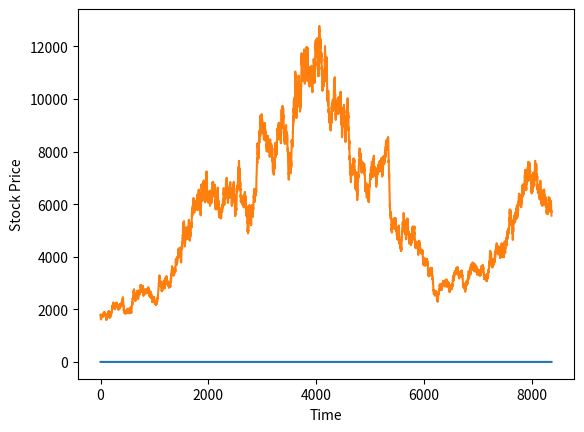

Python code for this plot:
# [redacted]
# QF 13

import pandas as pd
import numpy as np
from matplotlib import pyplot as plt


mu = 0.0002681
sigma = 0.0140599

### a)
daily_log_returns = np.random.normal(loc=mu, scale=sigma, size=8368-1)
plt.plot(daily_log_returns)
plt.xlabel("Time")
plt.ylabel("Daily Log-Return")
plt.show()

### b)
s1 = 1790.37
S = s1 * np.cumprod(np.exp(daily_log_returns))
plt.plot(S)
plt.xlabel("Time")
plt.ylabel("Stock Price")
plt.show()
